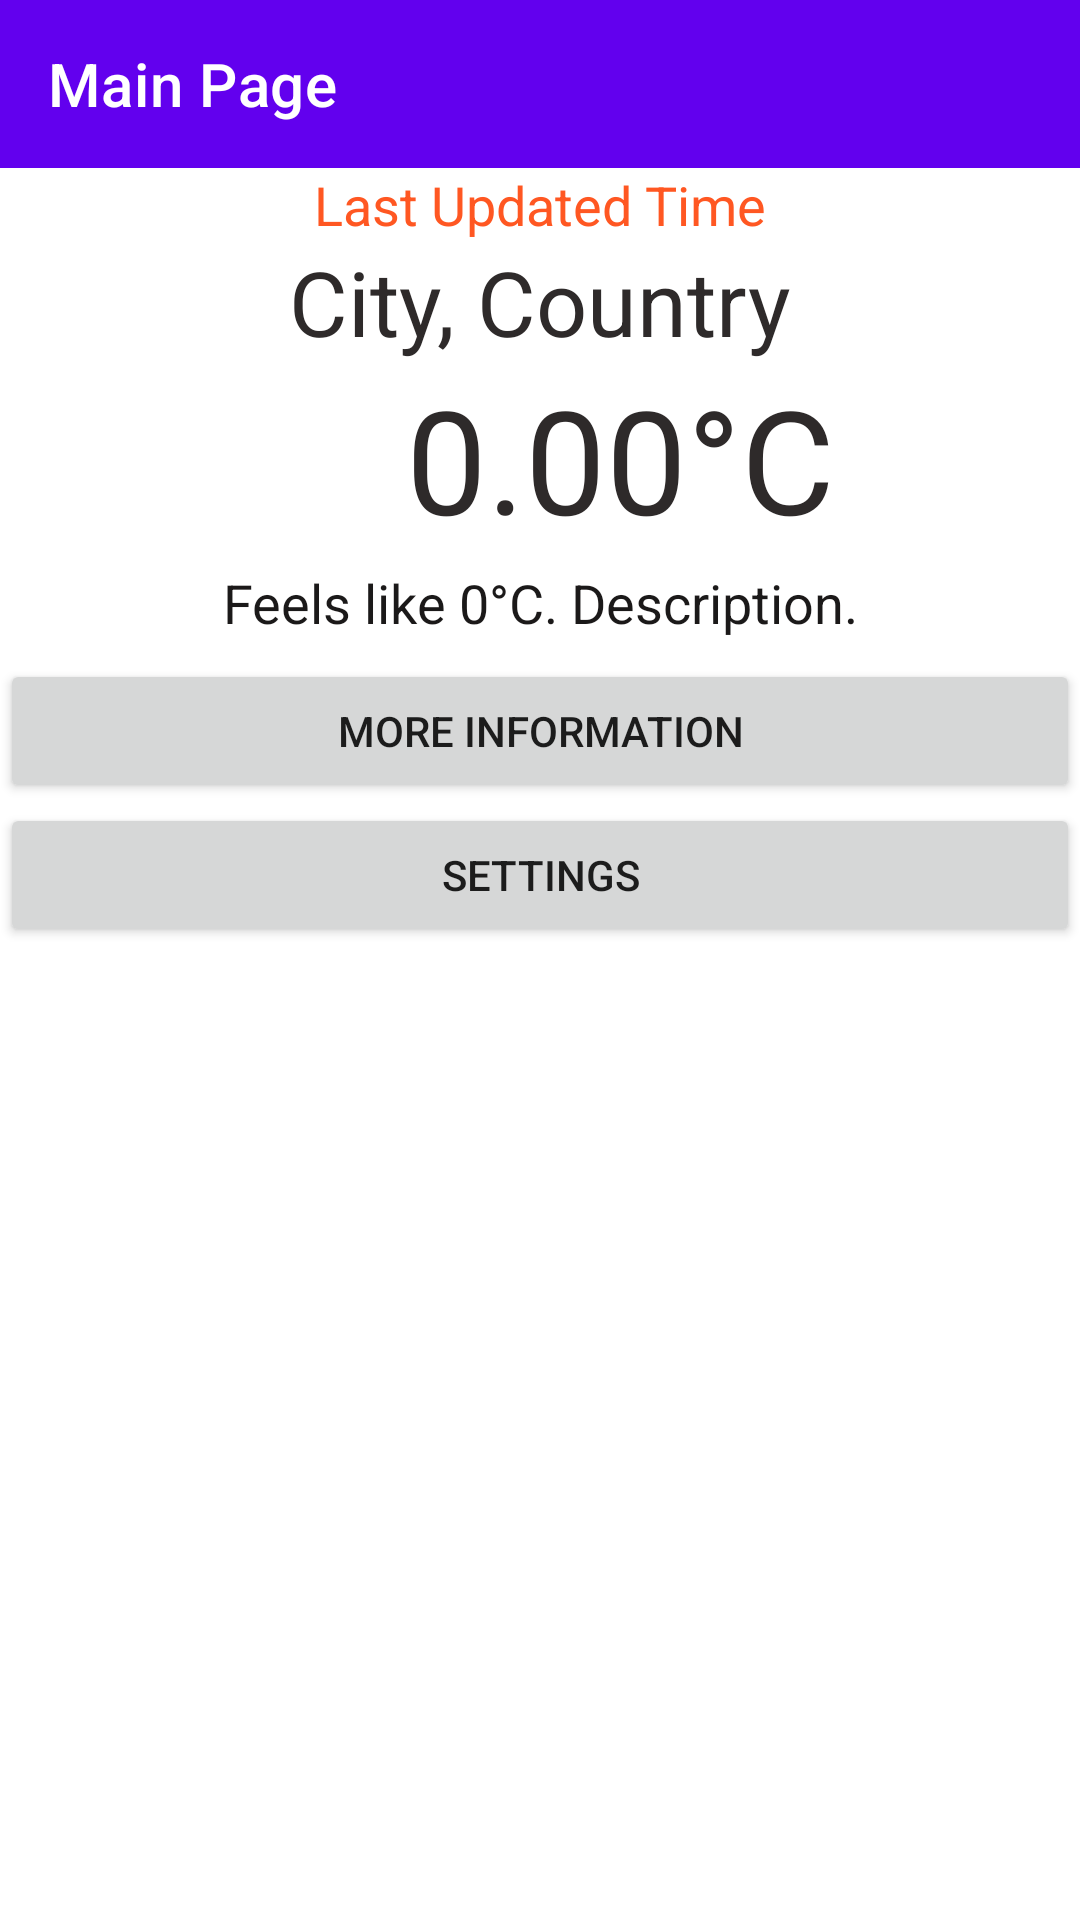

Write the Android layout XML for this screen, with the resource values it uses.
<!-- AndroidManifest.xml: application theme Theme.CPS731_TermProject -->
<!-- res/layout/activity_info.xml -->
<?xml version="1.0" encoding="utf-8"?>
<LinearLayout xmlns:android="http://schemas.android.com/apk/res/android"
    xmlns:app="http://schemas.android.com/apk/res-auto"
    xmlns:tools="http://schemas.android.com/tools"
    android:layout_width="match_parent"
    android:layout_height="match_parent"
    android:orientation="vertical"
    tools:context=".InfoActivity">
    <include
        android:id="@+id/tool_bar"
        layout="@layout/toolbar" />

    <TextView
        android:id="@+id/textCurrentTime"
        android:layout_width="match_parent"
        android:layout_height="wrap_content"
        android:text="Last Updated Time"
        android:textAlignment="center"
        android:textColor="#FF5722"
        android:textSize="18sp" />

    <TextView
        android:id="@+id/textCityCountry"
        android:layout_width="match_parent"
        android:layout_height="wrap_content"
        android:text="City, Country"
        android:textAlignment="center"
        android:textColor="#2E2A2A"
        android:textSize="30sp" />

    <LinearLayout
        android:layout_width="match_parent"
        android:layout_height="68dp"
        android:orientation="horizontal">

        <TextView
            android:id="@+id/textView11"
            android:layout_width="wrap_content"
            android:layout_height="wrap_content"
            android:layout_weight="1" />

        <ImageView
            android:id="@+id/weatherIcon"
            android:layout_width="81dp"
            android:layout_height="match_parent"
            android:baselineAlignBottom="false"
            android:contentDescription="@string/todo"
            tools:srcCompat="@tools:sample/avatars" />

        <TextView
            android:id="@+id/temp"
            android:layout_width="170dp"
            android:layout_height="wrap_content"
            android:layout_weight="1"
            android:text="0.00°C"
            android:textColor="#2E2A2A"
            android:textSize="48sp" />
    </LinearLayout>

    <TextView
        android:id="@+id/textDescription"
        android:layout_width="match_parent"
        android:layout_height="31dp"
        android:text="Feels like 0°C. Description."
        android:textAlignment="center"
        android:textColor="#1B1919"
        android:textSize="18sp" />

    <Button
        android:id="@+id/btnWeatherURL"
        style="@style/Widget.AppCompat.Button"
        android:layout_width="match_parent"
        android:layout_height="wrap_content"
        android:text="More information" />

    <Button
        android:id="@+id/btnSettings"
        style="@style/Widget.AppCompat.Button"
        android:layout_width="match_parent"
        android:layout_height="wrap_content"
        android:text="Settings" />

    <androidx.recyclerview.widget.RecyclerView
        android:id="@+id/recycler_viewNews"
        android:layout_width="match_parent"
        android:layout_height="match_parent"
        android:layout_below="@id/buttonGroup"
        android:layout_alignParentLeft="true"
        android:layout_marginTop="8dp"
        tools:listitem="@layout/recyclerview_newsitem" />

</LinearLayout>
<!-- res/layout/toolbar.xml (included above) -->
<?xml version="1.0" encoding="utf-8"?>
<androidx.appcompat.widget.Toolbar xmlns:android="http://schemas.android.com/apk/res/android"
    xmlns:app="http://schemas.android.com/apk/res-auto"
    android:id="@+id/tool_bar"
    android:layout_width="match_parent"
    android:layout_height="wrap_content"
    android:background="?attr/colorPrimary"
    android:gravity="center"
    android:minHeight="?attr/actionBarSize"
    app:navigationContentDescription="@string/abc_action_bar_up_description"
    app:popupTheme="@style/ThemeOverlay.AppCompat.Light"
    app:theme="@style/ThemeOverlay.AppCompat.Dark.ActionBar"
    app:title="Main Page"/>
<!-- res/layout/recyclerview_newsitem.xml (included above) -->
<?xml version="1.0" encoding="utf-8"?>
<androidx.constraintlayout.widget.ConstraintLayout xmlns:android="http://schemas.android.com/apk/res/android"
    xmlns:app="http://schemas.android.com/apk/res-auto"
    xmlns:tools="http://schemas.android.com/tools"
    android:layout_width="match_parent"
    android:layout_height="120dp"
    android:layout_marginTop="10dp"
    tools:context=".RegisterActivity">


    <LinearLayout
        android:layout_width="match_parent"
        android:layout_height="match_parent">

        <ImageView
            android:id="@+id/imageNews"
            android:layout_width="120dp"
            android:layout_height="120dp"
            android:adjustViewBounds="true"
            android:scaleType="fitXY"
            app:layout_constraintBottom_toBottomOf="parent"
            app:layout_constraintEnd_toEndOf="parent"
            app:layout_constraintHorizontal_bias="0.0"
            app:layout_constraintStart_toStartOf="parent"
            app:layout_constraintTop_toTopOf="parent"
            app:layout_constraintVertical_bias="0.0"
            tools:srcCompat="@tools:sample/avatars"
            />

        <LinearLayout
            android:layout_width="match_parent"
            android:layout_height="wrap_content"
            android:orientation="vertical"
            android:layout_marginLeft="5dp"
            android:layout_marginRight="5dp">
        <TextView
            android:id="@+id/textNewsTitle"
            android:layout_width="match_parent"
            android:layout_height="35dp"
            android:text="Title"
            android:textColor="#191818"
            app:layout_constraintBottom_toBottomOf="parent"
            app:layout_constraintEnd_toEndOf="parent"
            app:layout_constraintHorizontal_bias="0.992"
            app:layout_constraintStart_toStartOf="parent"
            app:layout_constraintTop_toTopOf="parent"
            app:layout_constraintVertical_bias="0.0" />


        <TextView
            android:id="@+id/textAuthorSource"
            android:layout_width="match_parent"
            android:layout_height="20dp"
            android:text="Source"
            android:textColor="#2196F3"
            app:layout_constraintBottom_toBottomOf="parent"
            app:layout_constraintEnd_toEndOf="parent"
            app:layout_constraintHorizontal_bias="0.992"
            app:layout_constraintStart_toStartOf="parent"
            app:layout_constraintTop_toTopOf="parent"
            app:layout_constraintVertical_bias="0.35" />

            <TextView
                android:id="@+id/textNewsDescription"
                android:layout_width="match_parent"
                android:layout_height="65dp"
                android:text="Desc"
                app:layout_constraintBottom_toBottomOf="parent"
                app:layout_constraintEnd_toEndOf="parent"
                app:layout_constraintHorizontal_bias="0.992"
                app:layout_constraintStart_toStartOf="parent"
                app:layout_constraintTop_toTopOf="parent"
                app:layout_constraintVertical_bias="1.0" />
        </LinearLayout>
    </LinearLayout>
</androidx.constraintlayout.widget.ConstraintLayout>
<!-- resources referenced by this layout -->
<resources>
  <style name="Theme.CPS731_TermProject" parent="Theme.MaterialComponents.DayNight.DarkActionBar">
          
          <item name="colorPrimary">@color/purple_500</item>
          <item name="colorPrimaryVariant">@color/purple_700</item>
          <item name="colorOnPrimary">@color/white</item>
          
          <item name="colorSecondary">@color/teal_200</item>
          <item name="colorSecondaryVariant">@color/teal_700</item>
          <item name="colorOnSecondary">@color/black</item>
          
          <item name="android:statusBarColor" tools:targetApi="l">?attr/colorPrimaryVariant</item>
          
  
          <item name="windowActionBar">false</item>
          <item name="windowNoTitle">true</item>
  
      </style>
  <!-- not gathered from this repository: default colours our renderer supplied (Android Studio template values) -->
  <color name="purple_500">#FF6200EE</color>
  <color name="purple_700">#FF3700B3</color>
  <color name="teal_200">#FF03DAC5</color>
  <color name="teal_700">#FF018786</color>
  <color name="black">#FF000000</color>
  <color name="white">#FFFFFFFF</color>
</resources>
